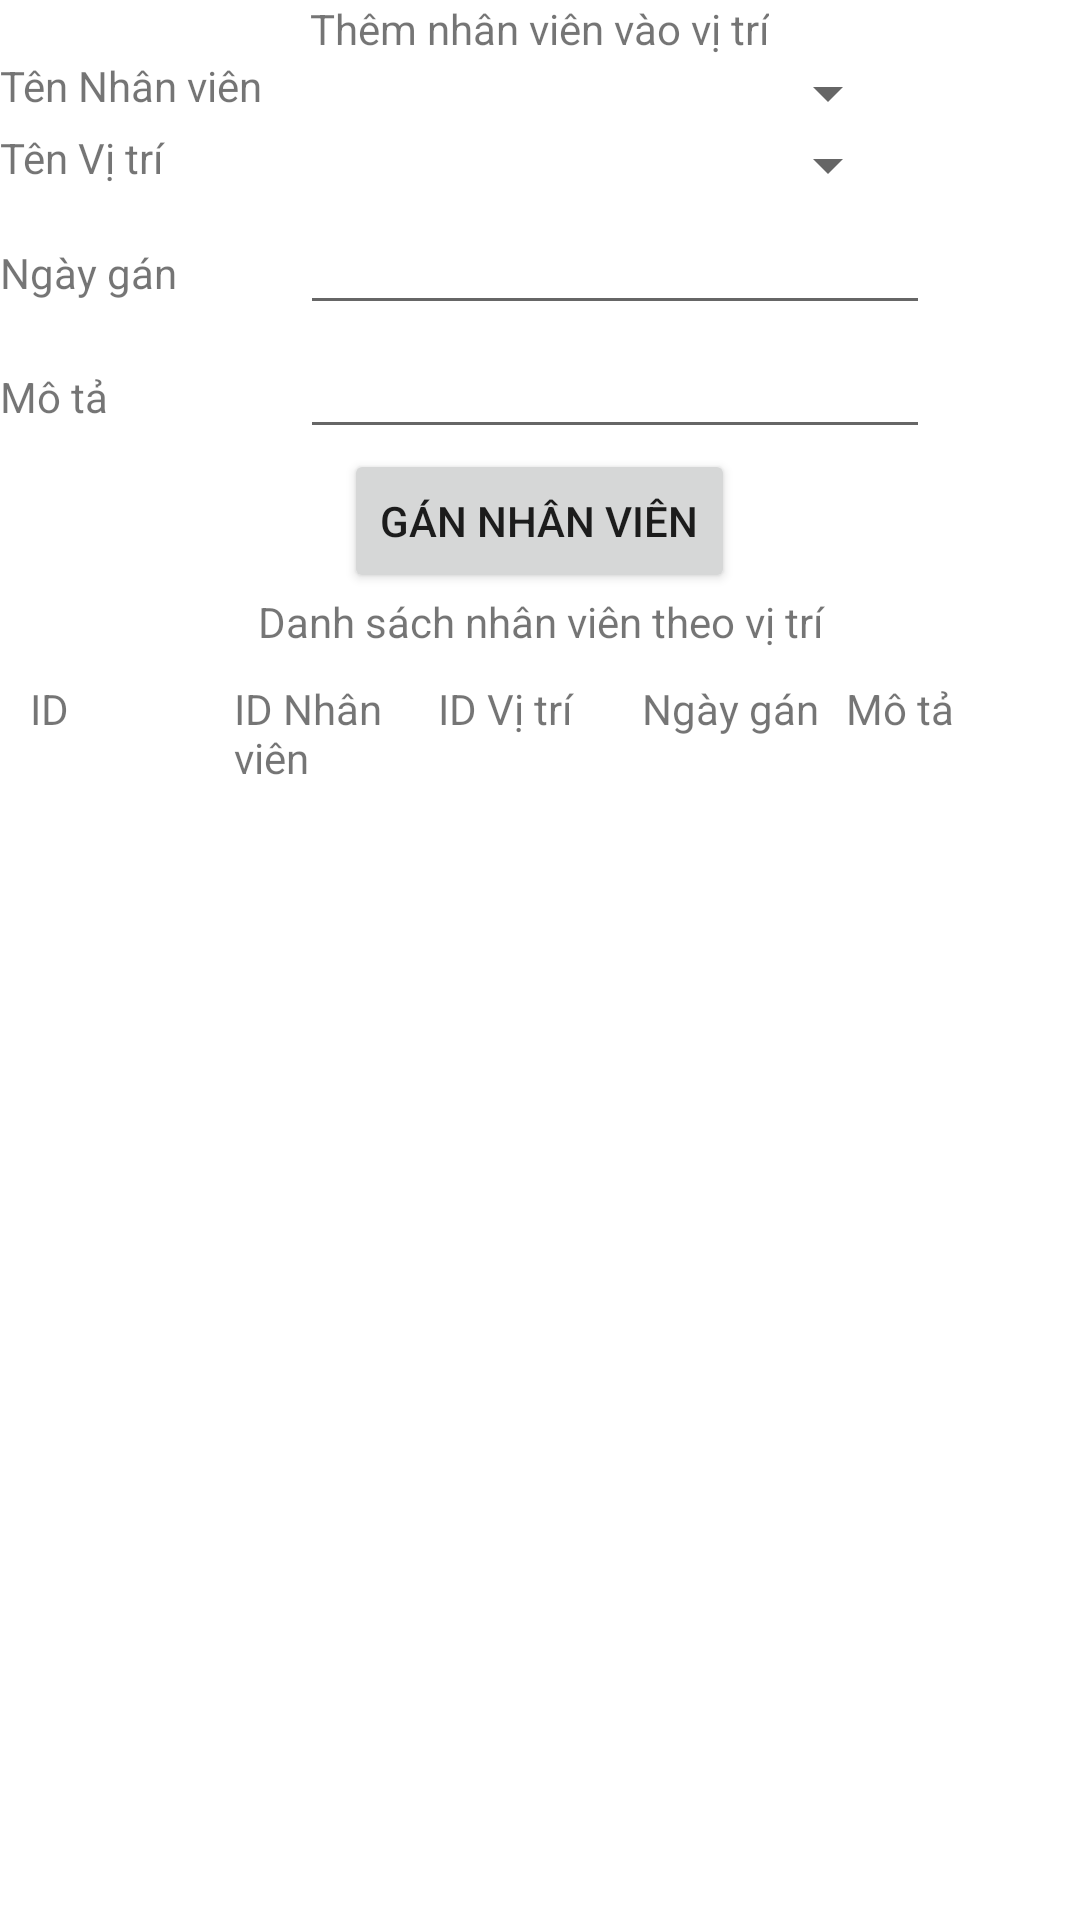

Layout XML and referenced resources for this Android screen:
<!-- AndroidManifest.xml: application theme Theme.DeMau2_SQLite -->
<!-- res/layout/activity_nvvt.xml -->
<?xml version="1.0" encoding="utf-8"?>
<LinearLayout xmlns:android="http://schemas.android.com/apk/res/android"
    xmlns:app="http://schemas.android.com/apk/res-auto"
    xmlns:tools="http://schemas.android.com/tools"
    android:layout_width="match_parent"
    android:layout_height="match_parent"
    android:orientation="vertical"
    tools:context=".NVVT">

    <TextView
        android:id="@+id/textView"
        android:layout_width="wrap_content"
        android:layout_height="wrap_content"
        android:layout_gravity="center"
        android:text="Thêm nhân viên vào vị trí" />

    <LinearLayout
        android:layout_width="wrap_content"
        android:layout_height="wrap_content"
        android:orientation="horizontal">
        <TextView
            android:layout_width="100dp"
            android:layout_height="wrap_content"
            android:text="Tên Nhân viên" />

        <Spinner
            android:layout_width="200dp"
            android:layout_height="wrap_content"
            android:spinnerMode="dropdown"
            android:id="@+id/spNV"/>
    </LinearLayout>
    <LinearLayout
        android:layout_width="wrap_content"
        android:layout_height="wrap_content"
        android:orientation="horizontal">
        <TextView
            android:layout_width="100dp"
            android:layout_height="wrap_content"
            android:text="Tên Vị trí" />

        <Spinner
            android:layout_width="200dp"
            android:layout_height="wrap_content"
            android:spinnerMode="dropdown"
            android:id="@+id/spVT"/>
    </LinearLayout>
    <LinearLayout
        android:layout_width="wrap_content"
        android:layout_height="wrap_content"
        android:orientation="horizontal">
        <TextView
            android:layout_width="100dp"
            android:layout_height="wrap_content"
            android:text="Ngày gán" />

        <EditText
        android:layout_width="match_parent"
        android:layout_height="wrap_content"
        android:id="@+id/txtTgian"
        android:ems="10"
        android:inputType="text"/>
    </LinearLayout>
    <LinearLayout
        android:layout_width="wrap_content"
        android:layout_height="wrap_content"
        android:orientation="horizontal">
        <TextView
            android:layout_width="100dp"
            android:layout_height="wrap_content"
            android:text="Mô tả" />

        <EditText
            android:id="@+id/txtMta"
            android:layout_width="match_parent"
            android:layout_height="wrap_content"
            android:ems="10"
            android:inputType="textPersonName"
            />
    </LinearLayout>

    <Button
        android:id="@+id/btnGan"
        android:layout_width="wrap_content"
        android:layout_height="wrap_content"
        android:text="Gán nhân viên"
        android:layout_gravity="center_horizontal"/>

    <TextView
        android:layout_width="match_parent"
        android:layout_height="wrap_content"
        android:text="Danh sách nhân viên theo vị trí"
        android:gravity="center"/>

    <LinearLayout
        android:layout_width="match_parent"
        android:layout_height="wrap_content"
        android:orientation="vertical">
        <LinearLayout
            android:layout_width="match_parent"
            android:layout_height="wrap_content"
            android:orientation="horizontal"
            android:padding="10dp"
            android:weightSum="5">
            <TextView
                android:layout_width="match_parent"
                android:layout_height="wrap_content"
                android:layout_weight="1"
                android:text="ID" />
            <TextView
                android:layout_width="match_parent"
                android:layout_height="wrap_content"
                android:layout_weight="1"
                android:text="ID Nhân viên"/>
            <TextView
                android:layout_width="match_parent"
                android:layout_height="wrap_content"
                android:layout_weight="1"
                android:text="ID Vị trí"/>
            <TextView
                android:layout_width="match_parent"
                android:layout_height="wrap_content"
                android:layout_weight="1"
                android:text="Ngày gán"/>
            <TextView
                android:layout_width="match_parent"
                android:layout_height="wrap_content"
                android:layout_weight="1"
                android:text="Mô tả"/>
        </LinearLayout>
    </LinearLayout>

    <androidx.recyclerview.widget.RecyclerView
        android:layout_width="match_parent"
        android:layout_height="match_parent"
        android:id="@+id/recyclerViewNVVT"/>

</LinearLayout>
<!-- resources referenced by this layout -->
<resources>
  <style name="Theme.DeMau2_SQLite" parent="Theme.MaterialComponents.DayNight.DarkActionBar">
          
          <item name="colorPrimary">@color/purple_500</item>
          <item name="colorPrimaryVariant">@color/purple_700</item>
          <item name="colorOnPrimary">@color/white</item>
          
          <item name="colorSecondary">@color/teal_200</item>
          <item name="colorSecondaryVariant">@color/teal_700</item>
          <item name="colorOnSecondary">@color/black</item>
          
          <item name="android:statusBarColor" tools:targetApi="l">?attr/colorPrimaryVariant</item>
          
      </style>
  <!-- not gathered from this repository: default colours our renderer supplied (Android Studio template values) -->
  <color name="purple_500">#FF6200EE</color>
  <color name="purple_700">#FF3700B3</color>
  <color name="teal_200">#FF03DAC5</color>
  <color name="teal_700">#FF018786</color>
  <color name="black">#FF000000</color>
  <color name="white">#FFFFFFFF</color>
</resources>
